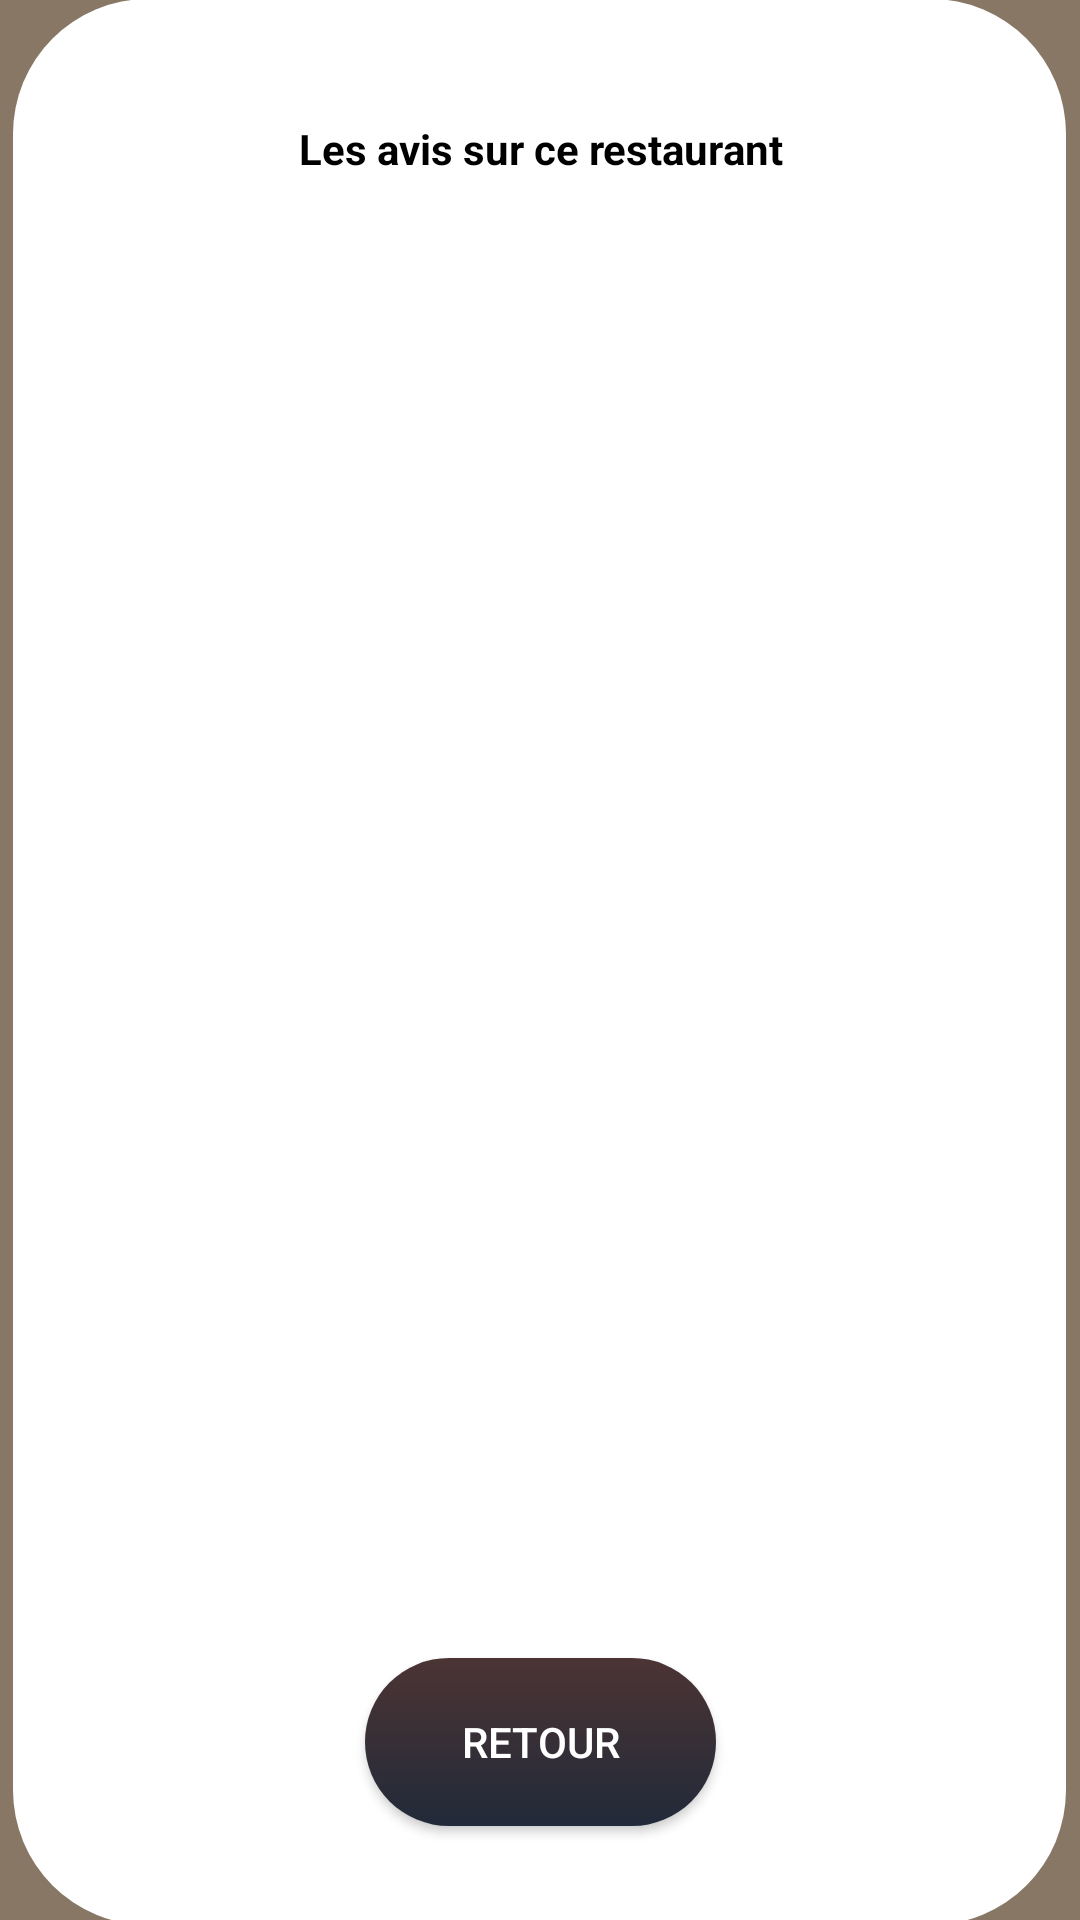

Write the Android layout XML for this screen, with the resource values it uses.
<!-- AndroidManifest.xml: application theme Theme.MyApp -->
<!-- res/layout/activity_opinions.xml -->
<?xml version="1.0" encoding="utf-8"?>
<androidx.constraintlayout.widget.ConstraintLayout xmlns:android="http://schemas.android.com/apk/res/android"
    xmlns:app="http://schemas.android.com/apk/res-auto"
    xmlns:tools="http://schemas.android.com/tools"
    android:layout_width="match_parent"
    android:layout_height="match_parent"
    android:background="#CE6E5942"
    tools:context=".activity.OpinionActivity">

  <View
      android:id="@+id/view3"
      android:layout_width="351dp"
      android:layout_height="642dp"
      android:background="@drawable/round_corner"
      app:layout_constraintBottom_toBottomOf="parent"
      app:layout_constraintEnd_toEndOf="parent"
      app:layout_constraintHorizontal_bias="0.493"
      app:layout_constraintStart_toStartOf="parent"
      app:layout_constraintTop_toTopOf="parent"
      app:layout_constraintVertical_bias="0.383" />

  <ListView
      android:id="@+id/listViewOpinion"
      android:layout_width="257dp"
      android:layout_height="412dp"
      android:layout_marginTop="8dp"
      android:textColor="@color/white"
      android:textStyle="bold"
      app:layout_constraintBottom_toBottomOf="@+id/view3"
      app:layout_constraintEnd_toEndOf="parent"
      app:layout_constraintStart_toStartOf="parent"
      app:layout_constraintTop_toBottomOf="@+id/tvOpinionRest"
      app:layout_constraintVertical_bias="0.147" />

  <TextView
      android:id="@+id/tvOpinionRest"
      android:layout_width="340dp"
      android:gravity="center"
      android:layout_height="wrap_content"
      android:layout_marginTop="40dp"
      android:text="@string/multiplesOpinions"
      android:textColor="@color/black"
      android:textStyle="bold"
      app:layout_constraintEnd_toEndOf="parent"
      app:layout_constraintStart_toStartOf="parent"
      app:layout_constraintTop_toTopOf="parent" />

  <Button
      android:id="@+id/buttonBack"
      android:layout_width="117dp"
      android:layout_height="56dp"
      android:layout_marginStart="32dp"
      android:layout_marginEnd="32dp"
      android:layout_marginBottom="4dp"
      android:background="@drawable/button_gradient"
      android:text="@string/back"
      android:textColor="@color/White"
      app:layout_constraintBottom_toBottomOf="parent"
      app:layout_constraintEnd_toEndOf="parent"

      app:layout_constraintStart_toStartOf="parent"
      app:layout_constraintTop_toBottomOf="@+id/listViewOpinion"
      app:layout_constraintVertical_bias="0.647" />


</androidx.constraintlayout.widget.ConstraintLayout>
<!-- resources referenced by this layout -->
<resources>
  <color name="White">#FFFFFFFF</color>
  <color name="black">#FF000000</color>
  <color name="white">#FFFFFFFF</color>
  <!-- drawable button_gradient (drawable) -->
  <?xml version="1.0" encoding="utf-8"?>
  
  <shape xmlns:android="http://schemas.android.com/apk/res/android">
  
      <gradient
          android:type="linear"
          android:angle="7"
          android:startColor="#4C3434"
          android:endColor="#212A39"
          android:gradientRadius="50dp"/>
      <corners android:radius="100dp"/>
  
  
  </shape>
  <!-- drawable round_corner (drawable) -->
  <?xml version="1.0" encoding="utf-8"?>
  
  <shape xmlns:android="http://schemas.android.com/apk/res/android">
  
      <solid android:color="@color/white"/>
  
      <corners android:radius="45dp"/>
  
  
  </shape>
  <string name="back">retour</string>
  <string name="multiplesOpinions">Les avis sur ce restaurant</string>
  <style name="Theme.MyApp" parent="Theme.AppCompat.DayNight.NoActionBar">
          
          <item name="colorPrimary">#6E5942</item>
          <item name="colorPrimaryVariant">@color/Blue</item>
          <item name="colorOnPrimary">@color/white</item>
          
          <item name="colorSecondary">@color/teal_200</item>
          <item name="colorSecondaryVariant">@color/teal_700</item>
          <item name="colorOnSecondary">@color/black</item>
          
          <item name="android:statusBarColor" tools:targetApi="l">?attr/colorPrimaryVariant</item>
          
  
      </style>
  <color name="Blue">#FF0000FF</color>
  <color name="teal_200">#FF03DAC5</color>
  <color name="teal_700">#FF018786</color>
</resources>
